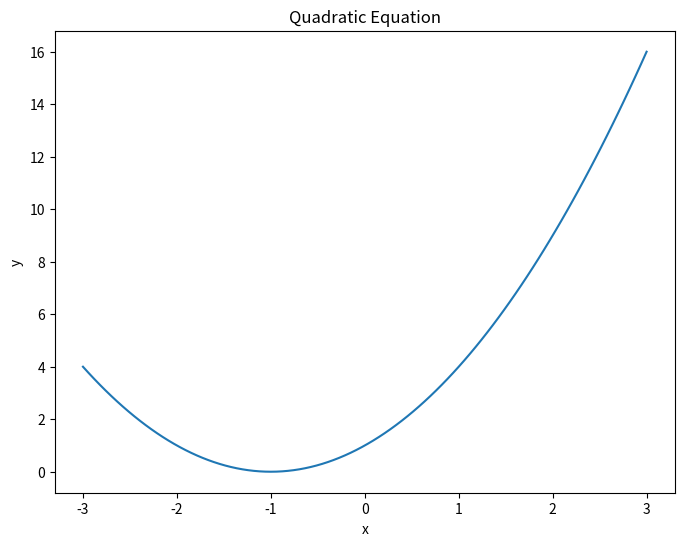

Here is the Python script that generated this plot:
# import matplotlib as plt
from matplotlib import pyplot as plt
import numpy
import numpy as np
# Pandas 是一个功能强大的开源数据处理和分析库，专门设计用于高效地进行数据分析和操作。
import pandas as pd

# https://matplotlib.org/
# https://github.com/matplotlib/matplotlib

# TODO:


# Matplotlib produces publication-quality figures in a variety of hardcopy
# formats and interactive environments across platforms. Matplotlib can be
# used in Python scripts, Python/IPython shells, web application servers,
# and various graphical user interface toolkits.


def show_quadratic(a, b, c):
    """
    求解二次方程 ax^2 + bx + c = 0
    :param a: 二次项系数
    :param b: 一次项系数
    :param c: 常数项
    :return: 方程的解（可能为实数或复数）
    """
    # 创建 x 的数组,
    x = numpy.linspace(-3, 3, 100)  # 从-10到10生成400个点
    print(type(x))

    # 计算 y 的值:
    y = a * x ** 2 + b * x + c

    # 绘图
    plt.figure(figsize=(8, 6))
    plt.plot(x, y, label=f'{a}x^2+{b}x+{c}=0')
    plt.title("Quadratic Equation")
    plt.xlabel('x')
    plt.ylabel('y')
    # plt.legend()  # TODO:
    plt.show()




if __name__ == '__main__':
    show_quadratic(1, 2, 1)
